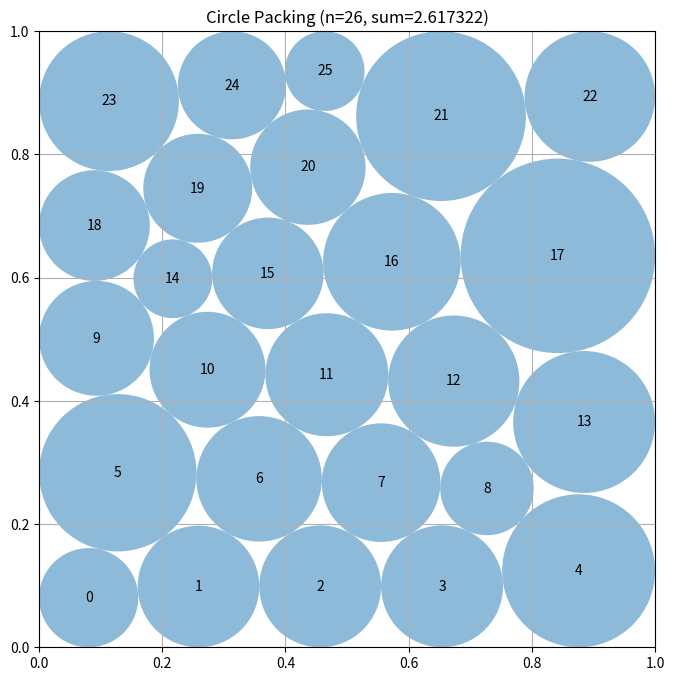

The script that saved this image:
"""Voronoi-based gap detection and SLSQP refinement for n=26 circles in unit square"""
import numpy as np
from scipy.optimize import minimize
from scipy.spatial import Voronoi


def construct_packing():
    """
    Optimize 26 circles using Voronoi-based gap detection with SLSQP refinement.
    
    Approach:
    1. Start with hexagonal packing configuration
    2. Compute Voronoi diagram to identify spatial gaps
    3. Use Voronoi vertices to determine expansion potential for each circle
    4. Apply SLSQP optimization with better initial radii from Voronoi analysis
    5. Multiple restarts to escape local minima
    
    Returns:
        Tuple of (centers, radii, sum_of_radii)
    """
    n = 26
    
    # Build hexagonal initial guess
    row_counts = [5, 4, 5, 4, 5, 3]
    r_init = 1 / (2 + 5 * np.sqrt(3))
    
    centers_init = []
    y_spacing = r_init * np.sqrt(3)
    
    for row_idx, count in enumerate(row_counts):
        y = r_init + row_idx * y_spacing
        x_start = r_init if row_idx % 2 == 0 else 2 * r_init
        
        for col_idx in range(count):
            x = x_start + col_idx * 2 * r_init
            centers_init.append([x, y])
    
    centers = np.array(centers_init)
    
    # Voronoi-based radius initialization
    # Compute Voronoi diagram to identify gaps where circles can expand
    try:
        vor = Voronoi(centers)
    except:
        vor = None
    
    radii = np.zeros(n)
    if vor is not None:
        for i in range(n):
            region_idx = vor.point_region[i]
            region = vor.regions[region_idx]
            
            if -1 in region:
                # Infinite region (boundary circles) - use distance to neighbors
                min_dist = np.inf
                for j in range(n):
                    if i != j:
                        dist = np.linalg.norm(centers[i] - centers[j])
                        min_dist = min(min_dist, dist)
                radii[i] = min_dist / 2.5
            else:
                # Finite region - use distance to closest Voronoi vertex
                vertices = vor.vertices[region]
                if len(vertices) > 0:
                    min_dist = np.min(np.linalg.norm(vertices - centers[i], axis=1))
                    radii[i] = min_dist * 0.95
                else:
                    radii[i] = r_init
    else:
        radii = np.full(n, r_init)
    
    # Scale to ensure initial feasibility
    min_sep = np.inf
    for i in range(n):
        for j in range(i+1, n):
            dist = np.linalg.norm(centers[i] - centers[j])
            min_sep = min(min_sep, dist / (radii[i] + radii[j]))
    
    if min_sep < 1.0:
        radii = radii * min_sep * 0.92
    
    radii_init = radii.copy()
    
    # Combine into optimization variables: [x1, y1, r1, x2, y2, r2, ...]
    x0 = np.concatenate([centers.flatten(), radii_init])
    
    # Objective: maximize sum of radii (minimize negative)
    def objective(x):
        return -np.sum(x[2*n:])
    
    # Overlap constraints: distance >= r1 + r2
    def overlap_constraints(x):
        centers = x[:2*n].reshape(n, 2)
        radii = x[2*n:]
        constraints = []
        for i in range(n):
            for j in range(i+1, n):
                dist = np.linalg.norm(centers[i] - centers[j])
                constraints.append(dist - radii[i] - radii[j])
        return np.array(constraints)
    
    # Boundary constraints: r <= x <= 1-r, r <= y <= 1-r
    def boundary_constraints(x):
        centers = x[:2*n].reshape(n, 2)
        radii = x[2*n:]
        constraints = []
        for i in range(n):
            x, y = centers[i]
            r = radii[i]
            constraints.extend([x - r, 1 - r - x, y - r, 1 - r - y])
        return np.array(constraints)
    
    # Non-negative radii
    def radius_constraints(x):
        return x[2*n:]
    
    # Set up constraints
    constraints = [
        {'type': 'ineq', 'fun': overlap_constraints},
        {'type': 'ineq', 'fun': boundary_constraints},
        {'type': 'ineq', 'fun': radius_constraints}
    ]
    
    # Variable bounds
    bounds = [(0, 1) for _ in range(2*n)] + [(0, None) for _ in range(n)]
    
    # Multiple restarts with varied perturbations for better exploration
    best_result = None
    best_sum = 0
    
    for seed in range(10):
        np.random.seed(seed)
        # Use smaller perturbations for more precise optimization
        perturbation = 0.003 * np.random.randn(3*n)
        x0_perturbed = x0 + perturbation
        
        try:
            result = minimize(
                objective, x0_perturbed, method='SLSQP',
                bounds=bounds, constraints=constraints,
                options={'maxiter': 1000, 'ftol': 1e-10}
            )
            
            if result.success and np.isfinite(result.fun):
                sum_radii = -result.fun
                if sum_radii > best_sum:
                    best_sum = sum_radii
                    best_result = result
        except:
            pass
    
    # Fallback to hexagonal if optimization fails
    if best_result is None:
        centers = centers
        radii = radii_init
        sum_radii = np.sum(radii)
    else:
        centers = best_result.x[:2*n].reshape(n, 2)
        radii = best_result.x[2*n:]
        sum_radii = np.sum(radii)
    
    return centers, radii, sum_radii


# EVOLVE-BLOCK-END


# This part remains fixed (not evolved)
def run_packing():
    """Run the circle packing constructor for n=26"""
    centers, radii, sum_radii = construct_packing()
    return centers, radii, sum_radii


def visualize(centers, radii):
    """
    Visualize the circle packing

    Args:
        centers: np.array of shape (n, 2) with (x, y) coordinates
        radii: np.array of shape (n) with radius of each circle
    """
    import matplotlib.pyplot as plt
    from matplotlib.patches import Circle

    fig, ax = plt.subplots(figsize=(8, 8))

    # Draw unit square
    ax.set_xlim(0, 1)
    ax.set_ylim(0, 1)
    ax.set_aspect("equal")
    ax.grid(True)

    # Draw circles
    for i, (center, radius) in enumerate(zip(centers, radii)):
        circle = Circle(center, radius, alpha=0.5)
        ax.add_patch(circle)
        ax.text(center[0], center[1], str(i), ha="center", va="center")

    plt.title(f"Circle Packing (n={len(centers)}, sum={sum(radii):.6f})")
    plt.show()


if __name__ == "__main__":
    centers, radii, sum_radii = run_packing()
    print(f"Sum of radii: {sum_radii}")
    # AlphaEvolve improved this to 2.635

    # Uncomment to visualize:
    visualize(centers, radii)
